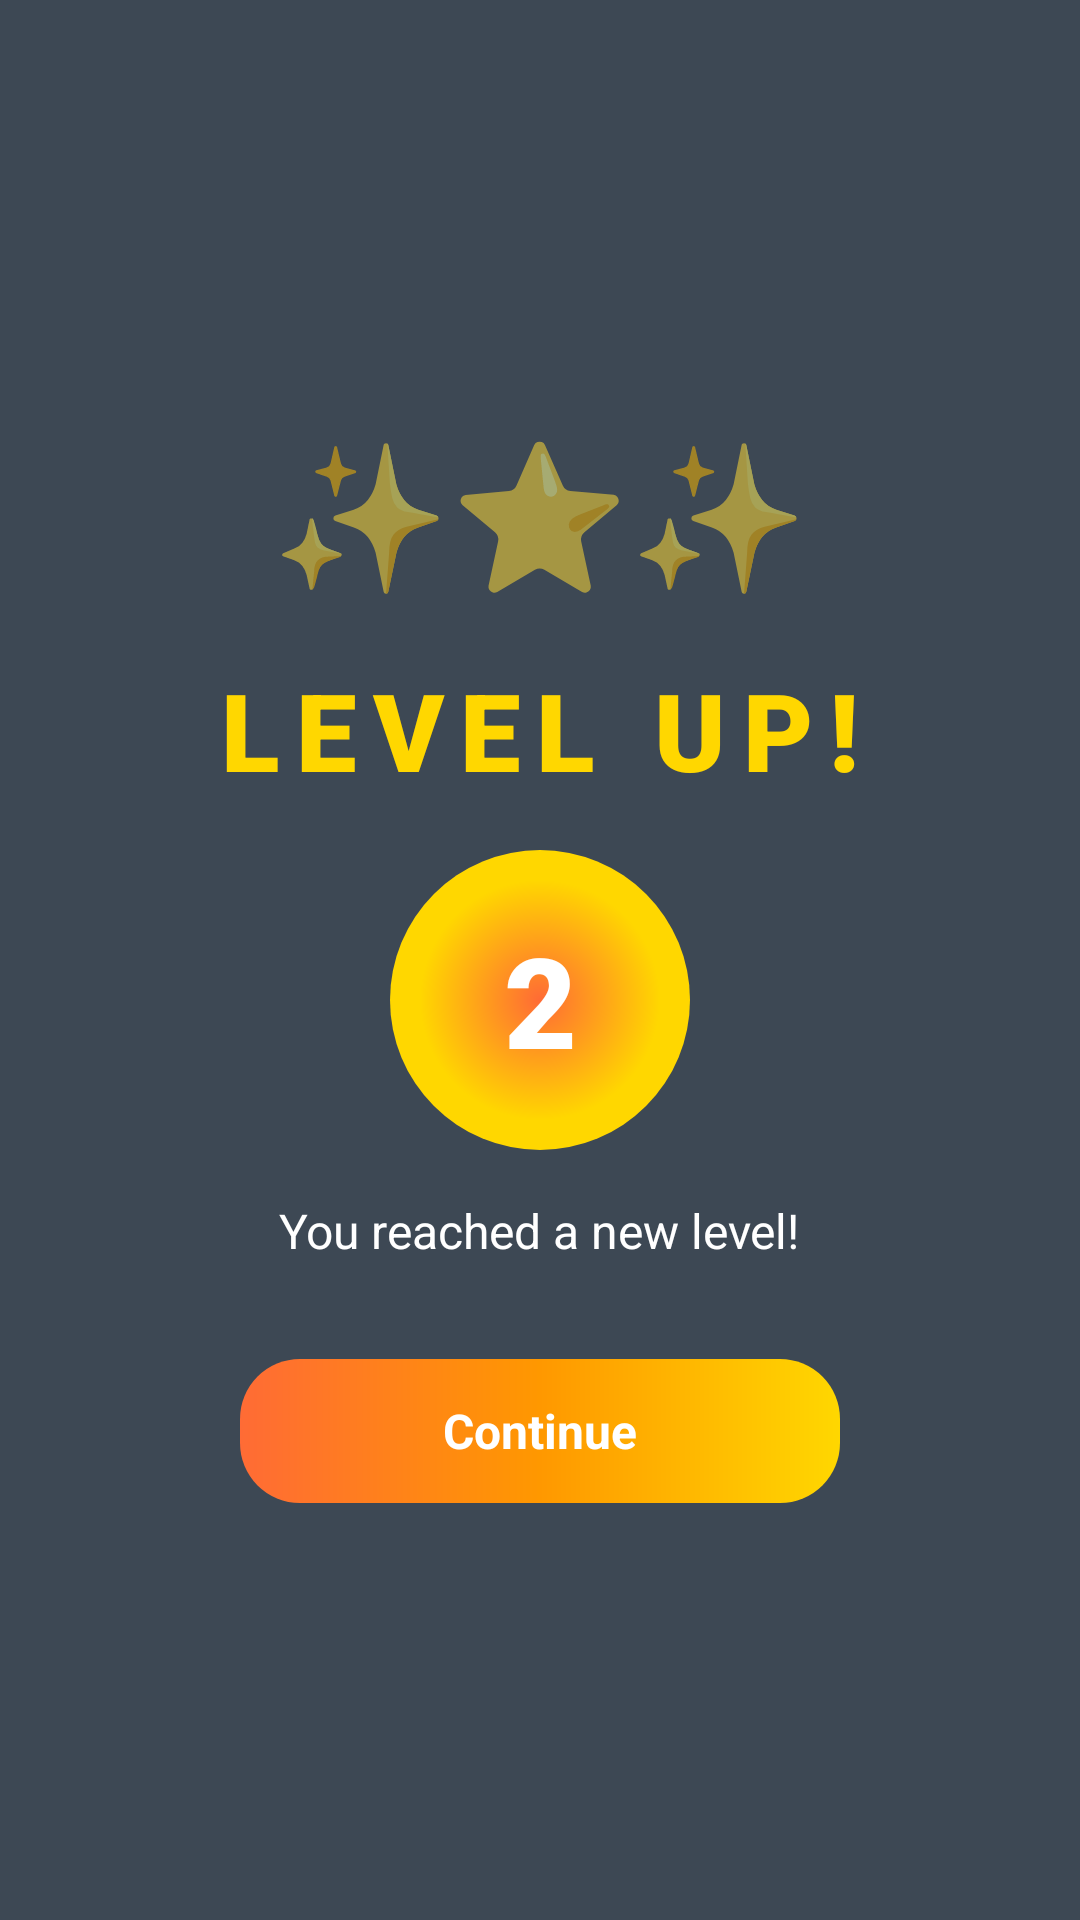

Produce the Android XML layout that renders to this screen, including the resource entries it uses.
<!-- AndroidManifest.xml: application theme AppTheme -->
<!-- res/layout/fragment_level_up.xml -->
<?xml version="1.0" encoding="utf-8"?>
<FrameLayout xmlns:android="http://schemas.android.com/apk/res/android"
    android:id="@+id/levelUpRoot"
    android:layout_width="match_parent"
    android:layout_height="match_parent"
    android:background="@color/level_up_bg"
    android:clickable="true"
    android:focusable="true">

    <LinearLayout
        android:id="@+id/levelUpContent"
        android:layout_width="match_parent"
        android:layout_height="wrap_content"
        android:layout_gravity="center"
        android:orientation="vertical"
        android:gravity="center"
        android:padding="32dp">

        
        <TextView
            android:id="@+id/tvStarBurst"
            android:layout_width="wrap_content"
            android:layout_height="wrap_content"
            android:text="✨⭐✨"
            android:textSize="48sp"
            android:layout_marginBottom="16dp" />

        
        <TextView
            android:id="@+id/tvLevelUpTitle"
            android:layout_width="wrap_content"
            android:layout_height="wrap_content"
            android:text="@string/level_up_title"
            android:textColor="@color/coin_gold"
            android:textSize="36sp"
            android:textStyle="bold"
            android:fontFamily="sans-serif-black"
            android:letterSpacing="0.15"
            android:layout_marginBottom="16dp" />

        
        <FrameLayout
            android:layout_width="100dp"
            android:layout_height="100dp"
            android:layout_marginBottom="16dp">

            <View
                android:layout_width="100dp"
                android:layout_height="100dp"
                android:background="@drawable/level_badge_bg" />

            <TextView
                android:id="@+id/tvNewLevel"
                android:layout_width="100dp"
                android:layout_height="100dp"
                android:gravity="center"
                android:text="2"
                android:textColor="@color/white"
                android:textSize="42sp"
                android:textStyle="bold"
                android:fontFamily="sans-serif-black" />
        </FrameLayout>

        
        <TextView
            android:id="@+id/tvLevelUpMessage"
            android:layout_width="wrap_content"
            android:layout_height="wrap_content"
            android:text="You reached a new level!"
            android:textColor="@color/level_up_text"
            android:textSize="16sp"
            android:textAlignment="center"
            android:layout_marginBottom="32dp" />

        
        <TextView
            android:id="@+id/btnContinue"
            android:layout_width="200dp"
            android:layout_height="48dp"
            android:gravity="center"
            android:text="Continue"
            android:textColor="@color/white"
            android:textSize="16sp"
            android:textStyle="bold"
            android:background="@drawable/btn_mission_launch" />
    </LinearLayout>

</FrameLayout>
<!-- resources referenced by this layout -->
<resources>
  <color name="coin_gold">#FFD700</color>
  <color name="level_up_bg">#CC0D1B2A</color>
  <color name="level_up_text">#FFFFFF</color>
  <color name="white">#FFFFFFFF</color>
  <!-- drawable btn_mission_launch (drawable) -->
  <?xml version="1.0" encoding="utf-8"?>
  <shape xmlns:android="http://schemas.android.com/apk/res/android"
      android:shape="rectangle">
      <gradient
          android:startColor="@color/xp_bar_start"
          android:centerColor="@color/xp_bar_mid"
          android:endColor="@color/xp_bar_end"
          android:angle="0" />
      <corners android:radius="20dp" />
  </shape>
  <!-- drawable level_badge_bg (drawable) -->
  <?xml version="1.0" encoding="utf-8"?>
  <shape xmlns:android="http://schemas.android.com/apk/res/android"
      android:shape="oval">
      <gradient
          android:startColor="@color/level_badge_start"
          android:endColor="@color/level_badge_end"
          android:type="radial"
          android:gradientRadius="40dp" />
      <size
          android:width="48dp"
          android:height="48dp" />
  </shape>
  <string name="level_up_title">LEVEL UP!</string>
  <style name="AppTheme" parent="Theme.MaterialComponents.DayNight.NoActionBar">
          <item name="colorPrimaryDark">@color/colorPrimaryDark</item>
          <item name="colorPrimary">@color/colorPrimary</item>
          <item name="colorAccent">@color/colorAccent</item>
      </style>
  <color name="xp_bar_start">#FF6B35</color>
  <color name="xp_bar_mid">#FF9800</color>
  <color name="xp_bar_end">#FFD700</color>
  <color name="level_badge_start">#FF6B35</color>
  <color name="level_badge_end">#FFD700</color>
  <color name="colorPrimaryDark">#E55A00</color>
  <color name="colorPrimary">#FF6B35</color>
  <color name="colorAccent">#FF6B35</color>
</resources>
